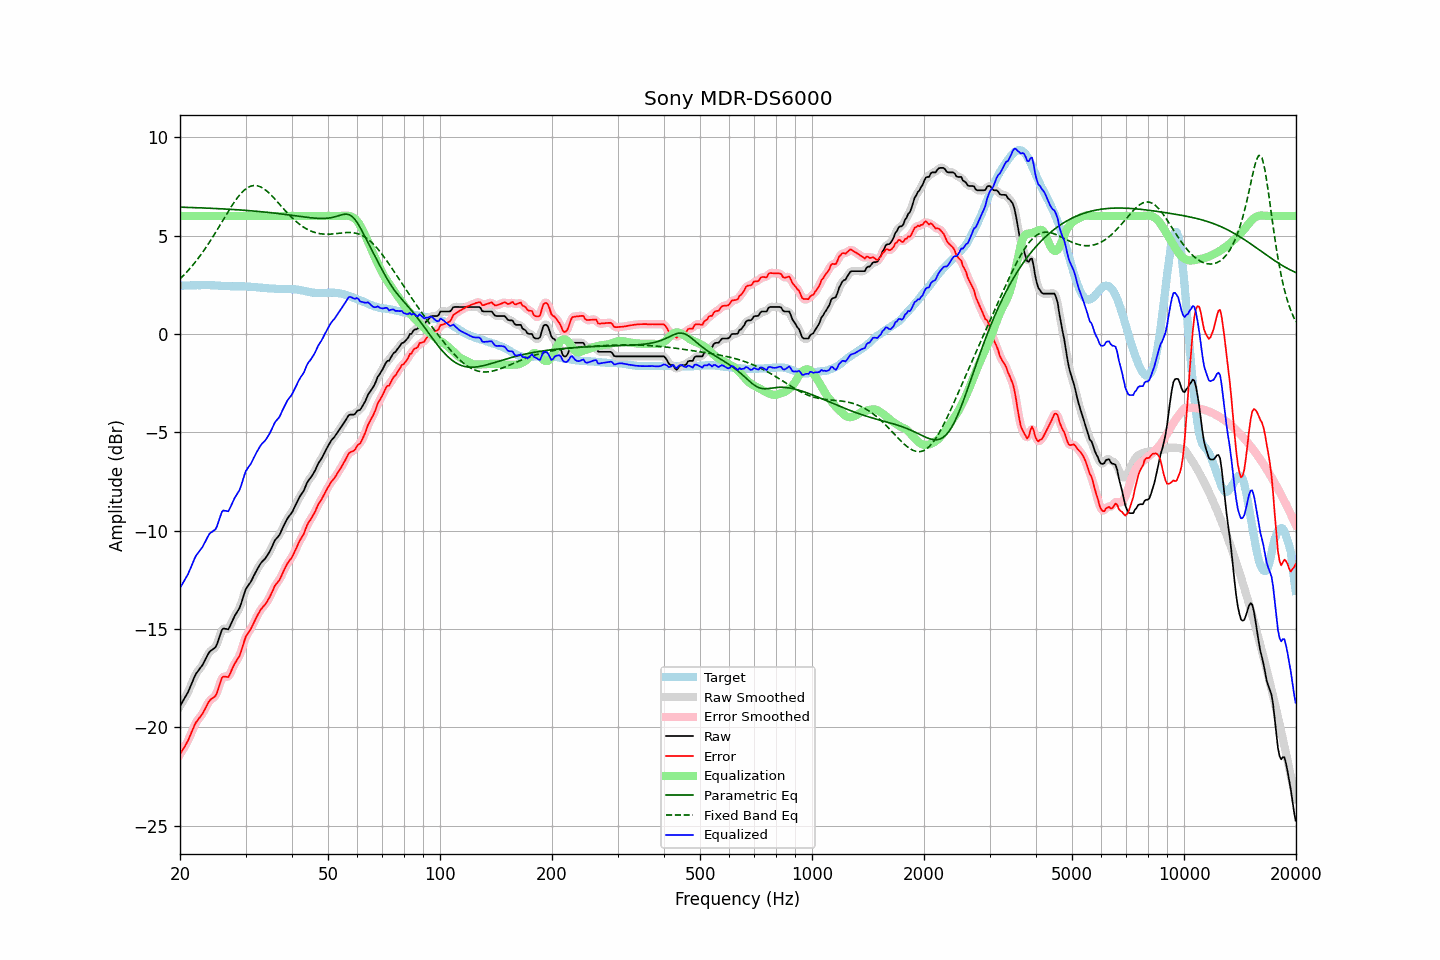

Source data for this figure (header and first rows):
frequency, raw, error, smoothed, error_smoothed, equalization, parametric_eq, fixed_band_eq, equalized_raw, equalized_smoothed, target
20.00, -18.92, -21.37, -18.91, -21.36, 6.00, 6.45, 2.80, -12.92, -12.91, 2.46
20.20, -18.78, -21.23, -18.78, -21.24, 6.00, 6.44, 2.88, -12.78, -12.78, 2.46
20.40, -18.64, -21.09, -18.65, -21.10, 6.00, 6.44, 2.96, -12.64, -12.65, 2.45
20.61, -18.50, -20.96, -18.50, -20.96, 6.00, 6.44, 3.05, -12.50, -12.50, 2.46
20.81, -18.36, -20.82, -18.36, -20.82, 6.00, 6.44, 3.13, -12.36, -12.36, 2.46
21.02, -18.21, -20.67, -18.20, -20.66, 6.00, 6.43, 3.22, -12.21, -12.20, 2.46
21.23, -18.02, -20.48, -18.02, -20.48, 6.00, 6.43, 3.31, -12.02, -12.02, 2.46
21.44, -17.82, -20.29, -17.82, -20.29, 6.00, 6.43, 3.41, -11.82, -11.82, 2.47
21.66, -17.63, -20.10, -17.62, -20.09, 6.00, 6.43, 3.50, -11.63, -11.62, 2.47
21.87, -17.43, -19.90, -17.44, -19.91, 6.00, 6.42, 3.60, -11.43, -11.44, 2.47
22.09, -17.27, -19.74, -17.28, -19.75, 6.00, 6.42, 3.71, -11.27, -11.28, 2.47
22.31, -17.16, -19.64, -17.15, -19.63, 6.00, 6.42, 3.81, -11.16, -11.15, 2.48
22.54, -17.05, -19.52, -17.05, -19.53, 6.00, 6.41, 3.92, -11.05, -11.05, 2.47
22.76, -16.94, -19.42, -16.94, -19.42, 6.00, 6.41, 4.03, -10.94, -10.94, 2.48
22.99, -16.83, -19.31, -16.81, -19.29, 6.00, 6.41, 4.14, -10.83, -10.81, 2.48
23.22, -16.67, -19.15, -16.67, -19.15, 6.00, 6.40, 4.26, -10.67, -10.67, 2.48
23.45, -16.51, -18.99, -16.51, -18.99, 6.00, 6.40, 4.38, -10.51, -10.51, 2.48
23.69, -16.36, -18.84, -16.35, -18.83, 6.00, 6.40, 4.50, -10.36, -10.35, 2.48
23.92, -16.20, -18.68, -16.22, -18.70, 6.00, 6.39, 4.62, -10.20, -10.22, 2.49
24.16, -16.11, -18.59, -16.12, -18.60, 6.00, 6.39, 4.75, -10.11, -10.12, 2.48
24.40, -16.06, -18.53, -16.06, -18.53, 6.00, 6.39, 4.88, -10.06, -10.06, 2.48
24.65, -16.00, -18.48, -16.01, -18.48, 6.00, 6.38, 5.01, -10.00, -10.01, 2.48
24.89, -15.93, -18.40, -15.91, -18.38, 6.00, 6.38, 5.14, -9.93, -9.91, 2.47
25.14, -15.77, -18.24, -15.76, -18.22, 6.00, 6.37, 5.28, -9.77, -9.76, 2.47
25.39, -15.53, -17.99, -15.53, -17.99, 6.00, 6.37, 5.41, -9.53, -9.53, 2.45
25.65, -15.29, -17.74, -15.28, -17.73, 6.00, 6.37, 5.55, -9.29, -9.28, 2.45
25.91, -15.05, -17.50, -15.09, -17.54, 6.00, 6.36, 5.68, -9.05, -9.09, 2.44
26.16, -14.97, -17.41, -14.99, -17.43, 6.00, 6.36, 5.82, -8.97, -8.99, 2.44
26.43, -14.99, -17.42, -14.98, -17.42, 6.00, 6.35, 5.96, -8.99, -8.98, 2.43
26.69, -15.00, -17.43, -15.00, -17.43, 6.00, 6.35, 6.09, -9.00, -9.00, 2.43
26.96, -15.02, -17.45, -14.97, -17.40, 6.00, 6.34, 6.23, -9.02, -8.97, 2.43
27.23, -14.87, -17.30, -14.87, -17.29, 6.00, 6.34, 6.36, -8.87, -8.87, 2.43
27.50, -14.69, -17.11, -14.70, -17.12, 6.00, 6.33, 6.49, -8.69, -8.70, 2.42
27.77, -14.51, -16.92, -14.51, -16.93, 6.00, 6.33, 6.61, -8.51, -8.51, 2.42
28.05, -14.34, -16.76, -14.35, -16.77, 6.00, 6.32, 6.73, -8.34, -8.35, 2.43
28.33, -14.21, -16.63, -14.21, -16.64, 6.00, 6.32, 6.84, -8.21, -8.21, 2.43
28.62, -14.08, -16.50, -14.08, -16.51, 6.00, 6.31, 6.95, -8.08, -8.08, 2.43
28.90, -13.94, -16.36, -13.92, -16.34, 6.00, 6.31, 7.05, -7.94, -7.92, 2.42
29.19, -13.72, -16.14, -13.71, -16.13, 6.00, 6.30, 7.15, -7.72, -7.71, 2.42
29.48, -13.46, -15.88, -13.45, -15.87, 6.00, 6.29, 7.23, -7.46, -7.45, 2.42
29.78, -13.19, -15.61, -13.20, -15.62, 6.00, 6.29, 7.31, -7.19, -7.20, 2.42
30.08, -12.96, -15.37, -12.99, -15.40, 6.00, 6.28, 7.38, -6.96, -6.99, 2.41
30.38, -12.84, -15.25, -12.84, -15.24, 6.00, 6.28, 7.43, -6.84, -6.84, 2.41
30.68, -12.72, -15.12, -12.71, -15.12, 6.00, 6.27, 7.48, -6.72, -6.71, 2.41
30.99, -12.61, -15.00, -12.59, -14.99, 6.00, 6.26, 7.51, -6.61, -6.59, 2.40
31.30, -12.44, -14.83, -12.44, -14.84, 6.00, 6.25, 7.53, -6.44, -6.44, 2.39
31.61, -12.28, -14.66, -12.28, -14.67, 6.00, 6.25, 7.55, -6.28, -6.28, 2.38
31.93, -12.12, -14.50, -12.12, -14.50, 6.00, 6.24, 7.54, -6.12, -6.12, 2.38
32.24, -11.97, -14.34, -11.97, -14.34, 6.00, 6.23, 7.54, -5.97, -5.97, 2.37
32.57, -11.83, -14.19, -11.82, -14.18, 6.00, 6.23, 7.51, -5.83, -5.82, 2.36
32.89, -11.69, -14.04, -11.69, -14.05, 6.00, 6.22, 7.48, -5.69, -5.69, 2.36
33.22, -11.58, -13.93, -11.59, -13.94, 6.00, 6.21, 7.44, -5.58, -5.59, 2.35
33.55, -11.50, -13.84, -11.50, -13.84, 6.00, 6.20, 7.39, -5.50, -5.50, 2.34
33.89, -11.42, -13.75, -11.40, -13.74, 6.00, 6.19, 7.33, -5.42, -5.40, 2.33
34.23, -11.30, -13.63, -11.30, -13.63, 6.00, 6.19, 7.27, -5.30, -5.30, 2.33
34.57, -11.17, -13.48, -11.17, -13.49, 6.00, 6.18, 7.19, -5.17, -5.17, 2.32
34.92, -11.03, -13.34, -11.02, -13.34, 6.00, 6.17, 7.12, -5.03, -5.02, 2.32
35.27, -10.86, -13.17, -10.85, -13.16, 6.00, 6.16, 7.03, -4.86, -4.85, 2.31
35.62, -10.68, -12.99, -10.68, -12.98, 6.00, 6.15, 6.95, -4.68, -4.68, 2.31
35.97, -10.50, -12.79, -10.52, -12.82, 6.00, 6.14, 6.86, -4.50, -4.52, 2.30
... 635 more rows
